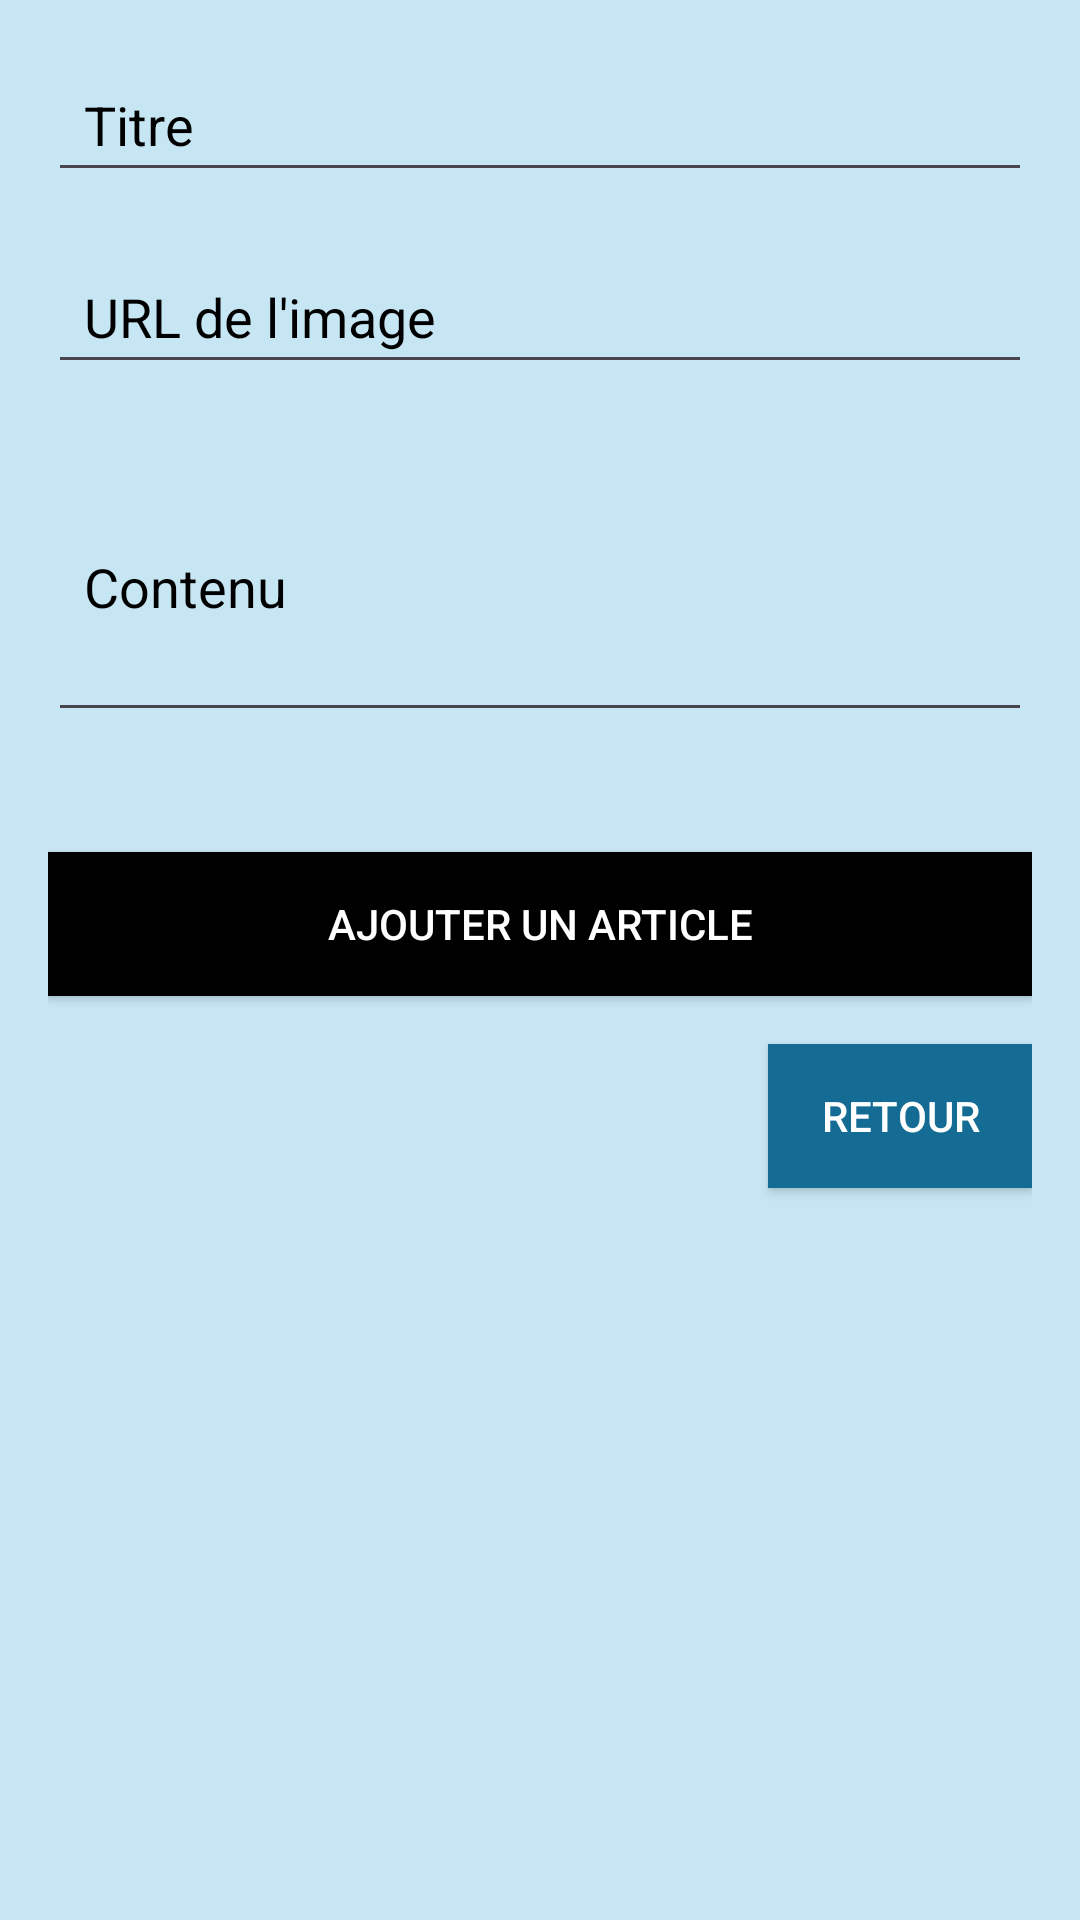

Produce the Android XML layout that renders to this screen, including the resource entries it uses.
<!-- AndroidManifest.xml: application theme Theme.AppliBlogPhoto -->
<!-- res/layout/activity_add_article.xml -->
<?xml version="1.0" encoding="utf-8"?>
<LinearLayout xmlns:android="http://schemas.android.com/apk/res/android"
    xmlns:app="http://schemas.android.com/apk/res-auto"
    android:layout_width="match_parent"
    android:layout_height="match_parent"
    android:orientation="vertical"
    android:padding="16dp"
    android:background="@color/bleuClair">

    <EditText
        android:id="@+id/editTextArticleTitle"
        android:layout_width="match_parent"
        android:layout_height="wrap_content"
        android:hint="Titre"
        android:textColorHint="@color/black"
        android:textColor="@color/black"
        android:minHeight="48dp"
        android:paddingStart="12dp"
        android:paddingEnd="12dp"
        android:layout_marginBottom="16dp" />

    <EditText
        android:id="@+id/editTextArticleImageUrl"
        android:layout_width="match_parent"
        android:layout_height="wrap_content"
        android:hint="URL de l'image"
        android:textColorHint="@color/black"
        android:textColor="@color/black"
        android:minHeight="48dp"
        android:paddingStart="12dp"
        android:paddingEnd="12dp"
        android:layout_marginBottom="16dp" />

    <EditText
        android:id="@+id/editTextArticleContent"
        android:layout_width="match_parent"
        android:layout_height="wrap_content"
        android:textColor="@color/black"
        android:textColorHint="@color/black"
        android:hint="Contenu"
        android:minHeight="100dp"
        android:paddingStart="12dp"
        android:paddingEnd="12dp"
        android:layout_marginBottom="16dp" />

    <Button
        android:id="@+id/buttonSubmitArticle"
        android:layout_width="match_parent"
        android:layout_height="wrap_content"
        android:text="Ajouter un article"
        android:textColor="@color/white"
        android:background="@color/black"
        android:layout_marginTop="24dp" />

    <Button
        android:id="@+id/btnBack"
        android:layout_width="wrap_content"
        android:layout_height="wrap_content"
        android:layout_gravity="end"
        android:text="Retour"
        android:textColor="@color/white"
        android:background="@color/bleu"
        android:layout_marginTop="16dp" />

</LinearLayout>
<!-- resources referenced by this layout -->
<resources>
  <color name="black">#FF000000</color>
  <color name="bleu">#146C94</color>
  <color name="bleuClair">#C7E6F4</color>
      #
  <color name="white">#FFFFFFFF</color>
  <style name="Theme.AppliBlogPhoto" parent="Base.Theme.AppliBlogPhoto" />
  <style name="Base.Theme.AppliBlogPhoto" parent="Theme.Material3.DayNight.NoActionBar">
          
          
      </style>
</resources>
